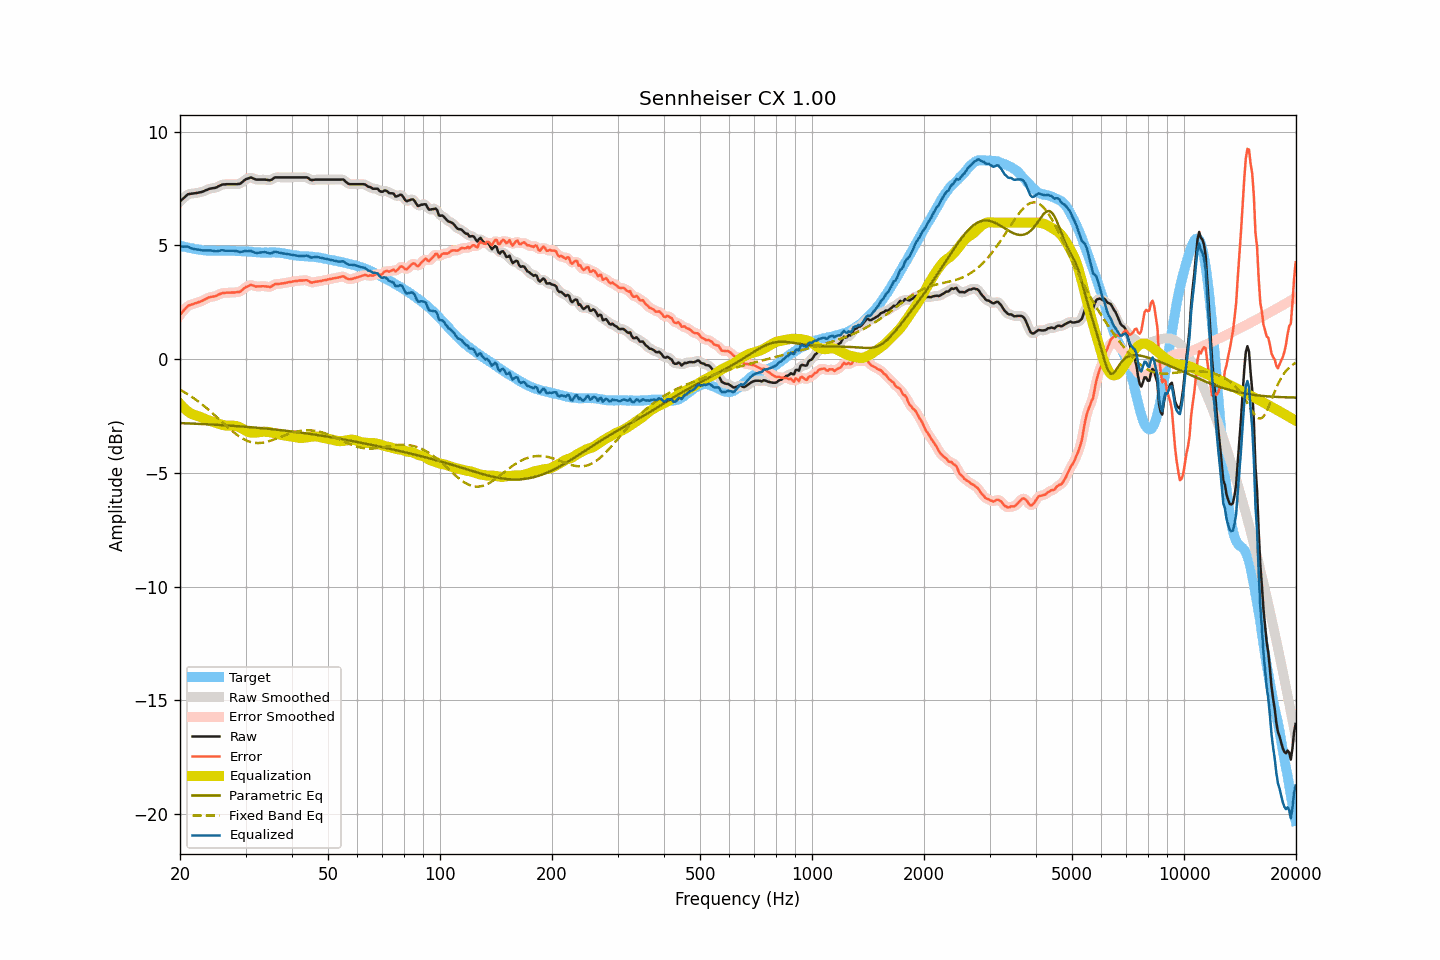

The file beside this chart, header and first rows:
frequency, raw, smoothed, error, error_smoothed, equalization, parametric_eq, fixed_band_eq, equalized_raw, equalized_smoothed, target
20.00, 6.93, 6.93, 1.94, 1.94, -1.96, -2.81, -1.34, 4.97, 4.96, 4.99
20.20, 7.00, 7.00, 2.03, 2.03, -2.04, -2.81, -1.38, 4.96, 4.96, 4.97
20.40, 7.06, 7.07, 2.11, 2.12, -2.12, -2.81, -1.42, 4.95, 4.96, 4.95
20.61, 7.13, 7.14, 2.19, 2.20, -2.19, -2.82, -1.46, 4.95, 4.95, 4.94
20.81, 7.19, 7.19, 2.27, 2.27, -2.25, -2.82, -1.51, 4.95, 4.95, 4.92
21.02, 7.25, 7.24, 2.34, 2.33, -2.30, -2.82, -1.55, 4.95, 4.94, 4.91
21.23, 7.26, 7.27, 2.38, 2.37, -2.35, -2.83, -1.60, 4.91, 4.91, 4.89
21.44, 7.27, 7.28, 2.40, 2.40, -2.40, -2.83, -1.64, 4.88, 4.88, 4.88
21.66, 7.28, 7.28, 2.42, 2.42, -2.43, -2.83, -1.69, 4.86, 4.86, 4.87
21.87, 7.29, 7.29, 2.45, 2.44, -2.45, -2.84, -1.74, 4.84, 4.84, 4.85
22.09, 7.30, 7.30, 2.47, 2.47, -2.47, -2.84, -1.79, 4.83, 4.83, 4.84
22.31, 7.31, 7.32, 2.49, 2.49, -2.50, -2.84, -1.84, 4.82, 4.82, 4.82
22.54, 7.33, 7.33, 2.52, 2.51, -2.52, -2.85, -1.89, 4.81, 4.81, 4.81
22.76, 7.34, 7.34, 2.54, 2.54, -2.55, -2.85, -1.95, 4.79, 4.80, 4.80
22.99, 7.36, 7.37, 2.57, 2.57, -2.58, -2.85, -2.00, 4.78, 4.79, 4.79
23.22, 7.39, 7.39, 2.61, 2.61, -2.61, -2.86, -2.06, 4.78, 4.78, 4.78
23.45, 7.42, 7.42, 2.64, 2.65, -2.64, -2.86, -2.12, 4.78, 4.78, 4.78
23.69, 7.45, 7.45, 2.68, 2.68, -2.67, -2.86, -2.18, 4.78, 4.79, 4.77
23.92, 7.48, 7.48, 2.71, 2.71, -2.69, -2.87, -2.24, 4.79, 4.79, 4.77
24.16, 7.50, 7.50, 2.73, 2.73, -2.72, -2.87, -2.30, 4.78, 4.78, 4.77
24.40, 7.51, 7.51, 2.74, 2.74, -2.74, -2.87, -2.36, 4.77, 4.77, 4.77
24.65, 7.52, 7.52, 2.76, 2.75, -2.77, -2.88, -2.43, 4.75, 4.75, 4.77
24.89, 7.53, 7.54, 2.77, 2.77, -2.79, -2.88, -2.49, 4.74, 4.75, 4.77
25.14, 7.56, 7.56, 2.80, 2.80, -2.82, -2.89, -2.55, 4.75, 4.75, 4.77
25.39, 7.60, 7.60, 2.84, 2.84, -2.84, -2.89, -2.62, 4.77, 4.76, 4.76
25.65, 7.63, 7.64, 2.87, 2.87, -2.86, -2.90, -2.68, 4.77, 4.78, 4.76
25.91, 7.67, 7.66, 2.90, 2.90, -2.88, -2.90, -2.75, 4.79, 4.78, 4.77
26.16, 7.68, 7.68, 2.91, 2.91, -2.90, -2.90, -2.81, 4.78, 4.78, 4.77
26.43, 7.68, 7.69, 2.91, 2.92, -2.91, -2.91, -2.88, 4.77, 4.78, 4.77
26.69, 7.69, 7.69, 2.92, 2.92, -2.92, -2.91, -2.94, 4.77, 4.77, 4.77
26.96, 7.69, 7.69, 2.93, 2.92, -2.93, -2.92, -3.01, 4.77, 4.77, 4.77
27.23, 7.69, 7.69, 2.93, 2.93, -2.93, -2.92, -3.07, 4.77, 4.77, 4.77
27.50, 7.69, 7.69, 2.93, 2.93, -2.92, -2.93, -3.13, 4.77, 4.77, 4.76
27.77, 7.69, 7.69, 2.93, 2.93, -2.92, -2.93, -3.19, 4.77, 4.77, 4.76
28.05, 7.69, 7.69, 2.93, 2.93, -2.93, -2.94, -3.25, 4.76, 4.76, 4.76
28.33, 7.69, 7.69, 2.94, 2.94, -2.94, -2.94, -3.30, 4.75, 4.75, 4.75
28.62, 7.70, 7.70, 2.95, 2.95, -2.96, -2.95, -3.35, 4.74, 4.73, 4.75
28.90, 7.70, 7.71, 2.96, 2.97, -2.99, -2.95, -3.40, 4.71, 4.72, 4.75
29.19, 7.74, 7.75, 3.00, 3.00, -3.03, -2.96, -3.45, 4.72, 4.72, 4.75
29.48, 7.80, 7.80, 3.06, 3.06, -3.07, -2.96, -3.49, 4.73, 4.73, 4.74
29.78, 7.86, 7.86, 3.12, 3.12, -3.11, -2.97, -3.53, 4.75, 4.75, 4.74
30.08, 7.91, 7.90, 3.17, 3.16, -3.15, -2.97, -3.56, 4.76, 4.75, 4.74
30.38, 7.93, 7.94, 3.19, 3.21, -3.19, -2.98, -3.60, 4.75, 4.76, 4.74
30.68, 7.96, 7.97, 3.24, 3.24, -3.21, -2.99, -3.62, 4.75, 4.76, 4.73
30.99, 7.99, 7.97, 3.27, 3.25, -3.23, -2.99, -3.64, 4.76, 4.75, 4.72
31.30, 7.96, 7.96, 3.25, 3.25, -3.23, -3.00, -3.66, 4.73, 4.73, 4.71
31.61, 7.93, 7.94, 3.22, 3.23, -3.23, -3.00, -3.67, 4.70, 4.70, 4.71
31.93, 7.90, 7.91, 3.20, 3.21, -3.23, -3.01, -3.68, 4.68, 4.68, 4.71
32.24, 7.89, 7.89, 3.20, 3.20, -3.22, -3.02, -3.69, 4.67, 4.67, 4.70
32.57, 7.89, 7.89, 3.20, 3.20, -3.21, -3.02, -3.69, 4.68, 4.68, 4.69
32.89, 7.89, 7.89, 3.20, 3.20, -3.20, -3.03, -3.68, 4.69, 4.69, 4.69
33.22, 7.89, 7.89, 3.21, 3.21, -3.19, -3.04, -3.68, 4.70, 4.70, 4.69
33.55, 7.89, 7.89, 3.21, 3.21, -3.19, -3.04, -3.67, 4.71, 4.71, 4.68
33.89, 7.89, 7.89, 3.20, 3.20, -3.19, -3.05, -3.65, 4.70, 4.70, 4.69
34.23, 7.88, 7.88, 3.19, 3.19, -3.19, -3.06, -3.63, 4.69, 4.69, 4.69
34.57, 7.87, 7.87, 3.19, 3.18, -3.20, -3.06, -3.61, 4.67, 4.67, 4.69
34.92, 7.86, 7.87, 3.17, 3.18, -3.21, -3.07, -3.59, 4.65, 4.66, 4.69
35.27, 7.89, 7.90, 3.20, 3.21, -3.23, -3.08, -3.57, 4.66, 4.67, 4.69
35.62, 7.94, 7.94, 3.25, 3.25, -3.24, -3.08, -3.54, 4.70, 4.70, 4.70
35.97, 7.99, 7.98, 3.30, 3.29, -3.26, -3.09, -3.52, 4.73, 4.71, 4.69
... 635 more rows
